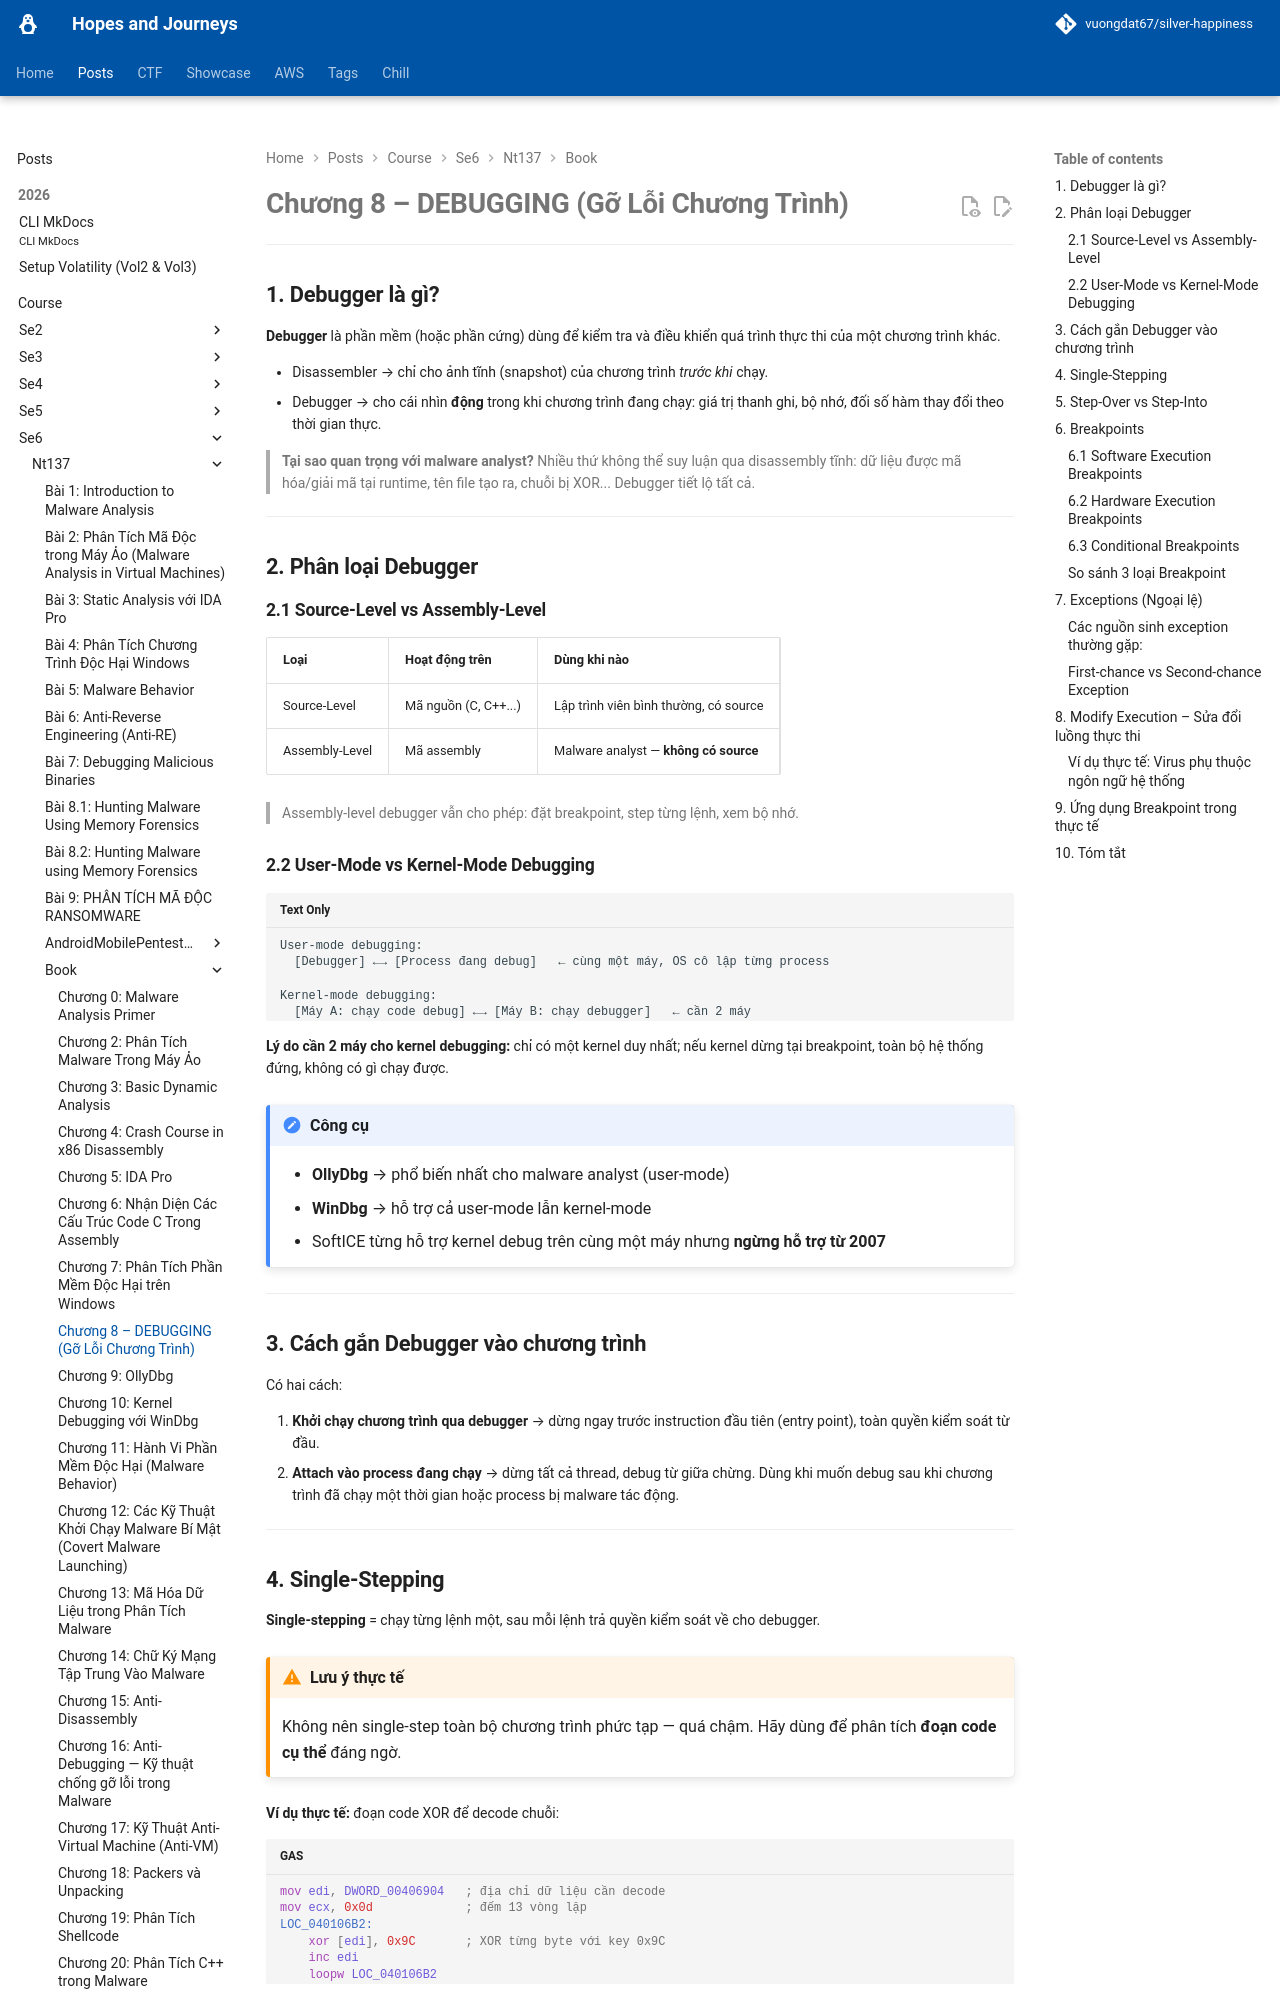

repository: vuongdat67/silver-happiness · page: posts/course/se6/nt137/Book/C8/index.html · generator: mkdocs

# Chương 8 – DEBUGGING (Gỡ Lỗi Chương Trình)

---

## 1. Debugger là gì?

**Debugger** là phần mềm (hoặc phần cứng) dùng để kiểm tra và điều khiển quá trình thực thi của một chương trình khác.

- Disassembler → chỉ cho ảnh tĩnh (snapshot) của chương trình *trước khi* chạy.
- Debugger → cho cái nhìn **động** trong khi chương trình đang chạy: giá trị thanh ghi, bộ nhớ, đối số hàm thay đổi theo thời gian thực.

> **Tại sao quan trọng với malware analyst?**
> Nhiều thứ không thể suy luận qua disassembly tĩnh: dữ liệu được mã hóa/giải mã tại runtime, tên file tạo ra, chuỗi bị XOR... Debugger tiết lộ tất cả.

---

## 2. Phân loại Debugger

### 2.1 Source-Level vs Assembly-Level

| Loại | Hoạt động trên | Dùng khi nào |
|---|---|---|
| Source-Level | Mã nguồn (C, C++...) | Lập trình viên bình thường, có source |
| Assembly-Level | Mã assembly | Malware analyst — **không có source** |

> Assembly-level debugger vẫn cho phép: đặt breakpoint, step từng lệnh, xem bộ nhớ.

### 2.2 User-Mode vs Kernel-Mode Debugging

```
User-mode debugging:
  [Debugger] ←→ [Process đang debug]   ← cùng một máy, OS cô lập từng process

Kernel-mode debugging:
  [Máy A: chạy code debug] ←→ [Máy B: chạy debugger]   ← cần 2 máy
```

**Lý do cần 2 máy cho kernel debugging:** chỉ có một kernel duy nhất; nếu kernel dừng tại breakpoint, toàn bộ hệ thống đứng, không có gì chạy được.

!!! note "Công cụ"
    - **OllyDbg** → phổ biến nhất cho malware analyst (user-mode)
    - **WinDbg** → hỗ trợ cả user-mode lẫn kernel-mode
    - SoftICE từng hỗ trợ kernel debug trên cùng một máy nhưng **ngừng hỗ trợ từ 2007**

---

## 3. Cách gắn Debugger vào chương trình

Có hai cách:

1. **Khởi chạy chương trình qua debugger** → dừng ngay trước instruction đầu tiên (entry point), toàn quyền kiểm soát từ đầu.
2. **Attach vào process đang chạy** → dừng tất cả thread, debug từ giữa chừng. Dùng khi muốn debug sau khi chương trình đã chạy một thời gian hoặc process bị malware tác động.

---
